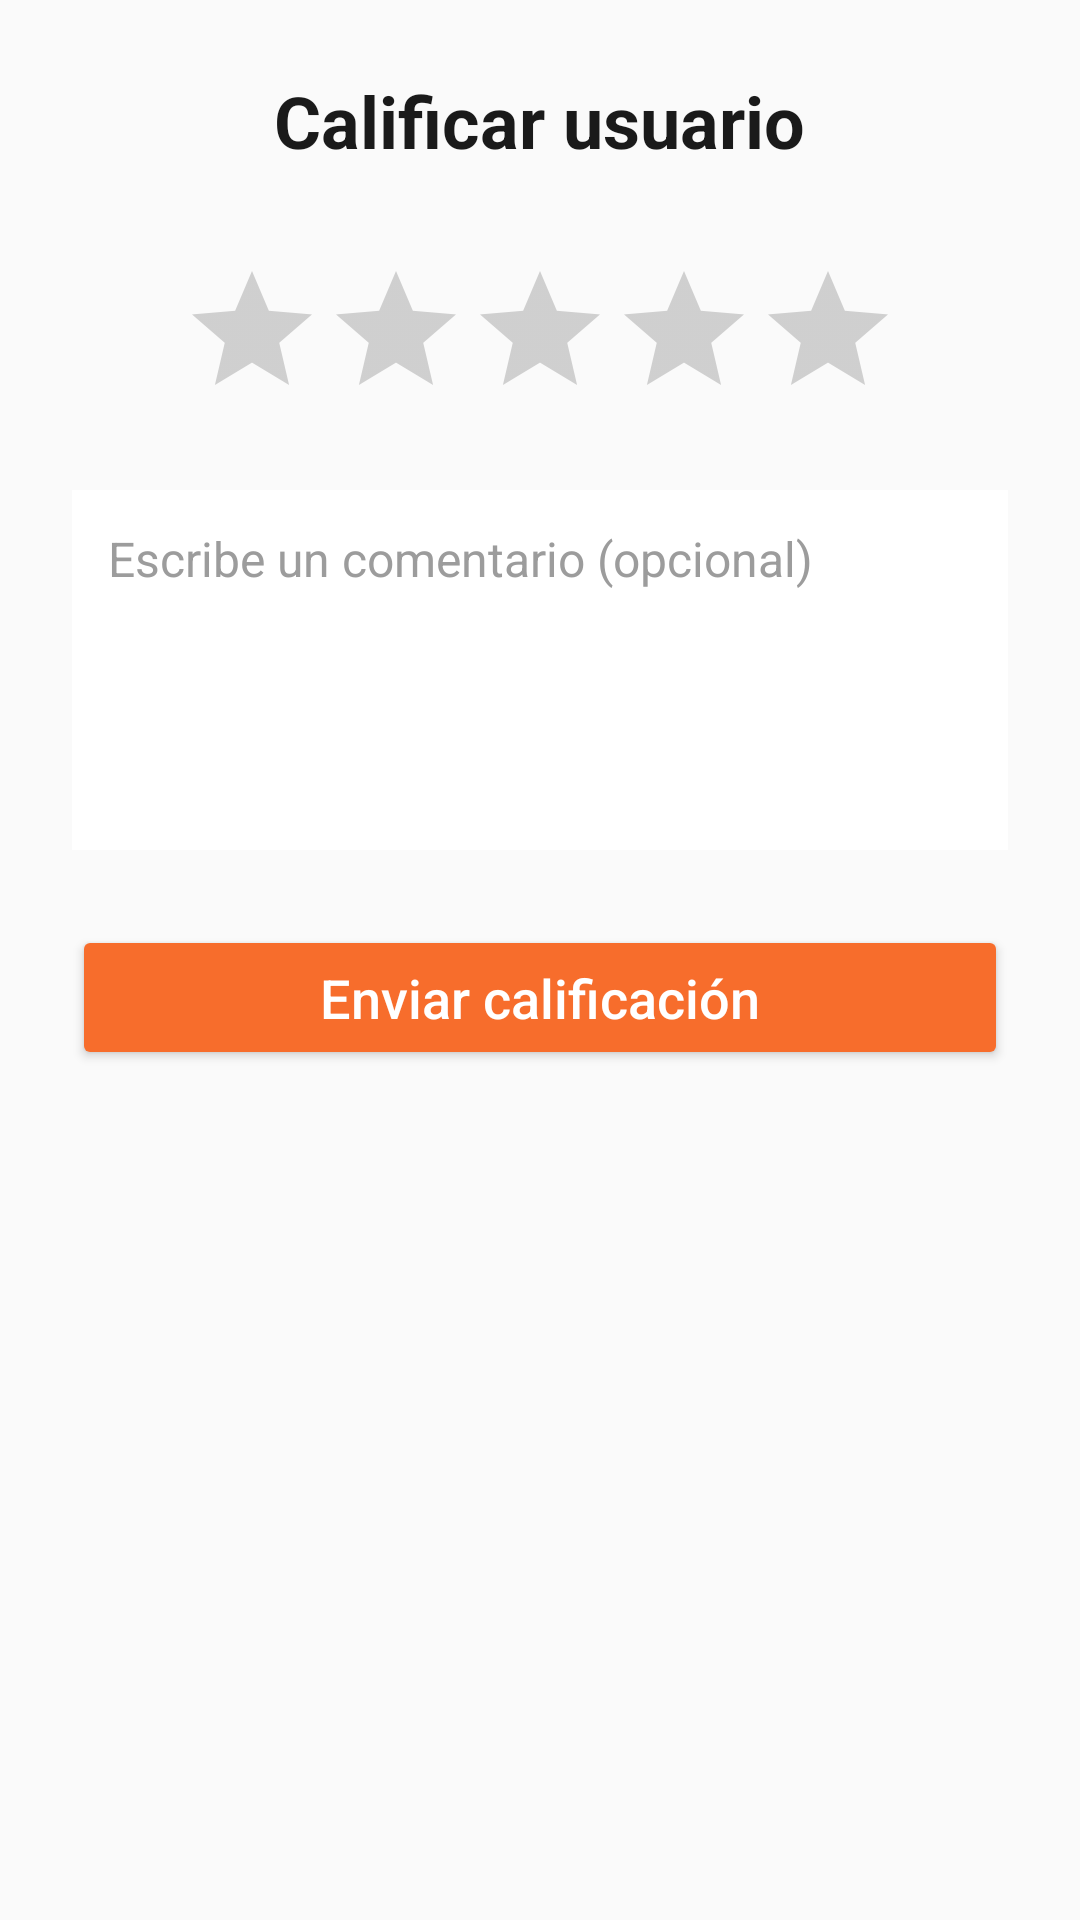

Android layout source for this screen:
<!-- AndroidManifest.xml: application theme Theme.ProyectoMoviles -->
<!-- res/layout/activity_calificar.xml -->
<?xml version="1.0" encoding="utf-8"?>
<LinearLayout xmlns:android="http://schemas.android.com/apk/res/android"
    android:orientation="vertical"
    android:padding="24dp"
    android:gravity="center_horizontal"
    android:background="@color/background_light"
    android:layout_width="match_parent"
    android:layout_height="match_parent">

    
    <TextView
        android:id="@+id/txtTituloCalificar"
        android:layout_width="wrap_content"
        android:layout_height="wrap_content"
        android:text="Calificar usuario"
        android:textSize="24sp"
        android:textStyle="bold"
        android:textColor="@color/text_primary"
        android:layout_marginBottom="20dp" />

    
    <RatingBar
        android:id="@+id/ratingBar"
        android:layout_width="wrap_content"
        android:layout_height="wrap_content"
        android:numStars="5"
        android:stepSize="1"
        android:layout_marginTop="10dp"
        android:layout_marginBottom="20dp" />

    
    <EditText
        android:id="@+id/txtComentario"
        android:layout_width="match_parent"
        android:layout_height="120dp"
        android:hint="Escribe un comentario (opcional)"
        android:padding="12dp"
        android:background="@color/background_card"
        android:textColor="@color/text_primary"
        android:textColorHint="@color/text_hint"
        android:gravity="top"
        android:textSize="16sp"
        android:layout_marginBottom="25dp" />

    
    <Button
        android:id="@+id/btnEnviarRating"
        android:layout_width="match_parent"
        android:layout_height="wrap_content"
        android:text="Enviar calificación"
        android:textAllCaps="false"
        android:textSize="18sp"
        android:padding="12dp"
        android:backgroundTint="@color/primary"
        android:textColor="@color/white" />

</LinearLayout>
<!-- resources referenced by this layout -->
<resources>
  <color name="background_card">#FFFFFF</color>
  <color name="background_light">#FAFAFA</color>
  <color name="primary">#F76D2C</color>
  <color name="text_hint">#9C9C9C</color>
  <color name="text_primary">#1A1A1A</color>
  <color name="white">#FFFFFFFF</color>
  <style name="Theme.ProyectoMoviles" parent="Base.Theme.ProyectoMoviles" />
  <style name="Base.Theme.ProyectoMoviles" parent="Theme.Material3.Light.NoActionBar">
          
          <item name="colorPrimary">@color/primary</item>
          <item name="colorOnPrimary">@color/white</item>
  
          <item name="colorSecondary">@color/secondary</item>
          <item name="colorOnSecondary">@color/white</item>
  
          
          <item name="android:windowBackground">@color/background_light</item>
          <item name="colorSurface">@color/background_card</item>
          <item name="colorOnSurface">@color/text_primary</item>
  
          
          <item name="android:textColorPrimary">@color/text_primary</item>
          <item name="android:textColorSecondary">@color/text_secondary</item>
      </style>
  <color name="secondary">#4A4A4A</color>
  <color name="text_secondary">#555555</color>
</resources>
